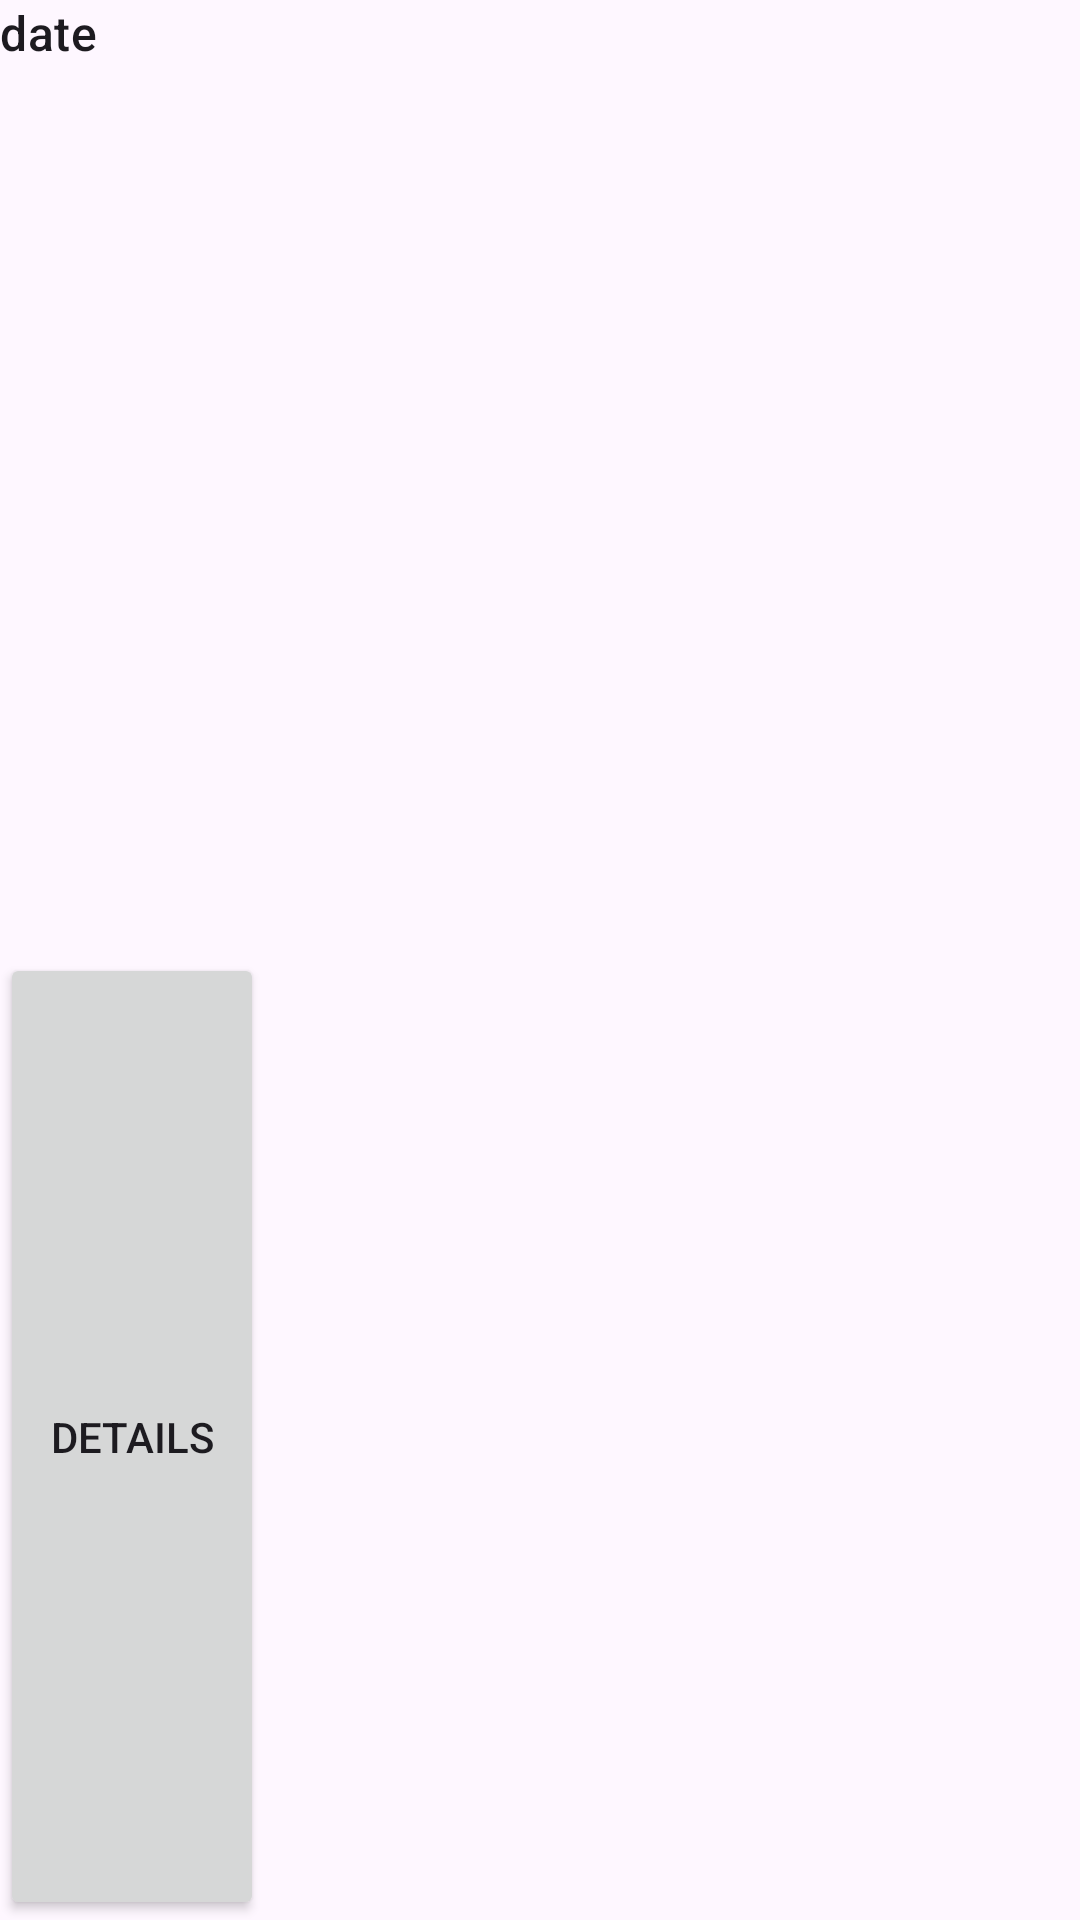

Produce the Android XML layout that renders to this screen, including the resource entries it uses.
<!-- AndroidManifest.xml: application theme Theme.LifeARchive -->
<!-- res/layout/fragment_item.xml -->
<?xml version="1.0" encoding="utf-8"?>
<LinearLayout xmlns:android="http://schemas.android.com/apk/res/android"
    android:layout_width="match_parent"
    android:layout_height="wrap_content"
    android:layout_marginTop="10dp"
    android:layout_marginEnd="10dp"
    android:background="@drawable/customborder"
    android:backgroundTint="#8D0277BD"
    android:orientation="horizontal">

    <LinearLayout
        android:layout_width="match_parent"
        android:layout_height="match_parent"
        android:layout_weight="1"
        android:orientation="vertical">

        <TextView
            android:id="@+id/date"
            android:layout_width="wrap_content"
            android:layout_height="wrap_content"
            android:layout_margin="@dimen/text_margin"
            android:layout_weight="1"
            android:text="date"
            android:textAppearance="?attr/textAppearanceListItem" />

        <TextView
            android:id="@+id/item_number"
            android:layout_width="wrap_content"
            android:layout_height="wrap_content"
            android:layout_margin="@dimen/text_margin"
            android:textAppearance="?attr/textAppearanceListItem" />

        <Button
            android:id="@+id/button2"
            android:layout_width="wrap_content"
            android:layout_height="wrap_content"
            android:layout_weight="1"
            android:text="Details" />
    </LinearLayout>

</LinearLayout>
<!-- resources referenced by this layout -->
<resources>
  <style name="Theme.LifeARchive" parent="Base.Theme.LifeARchive" />
  <style name="Base.Theme.LifeARchive" parent="Theme.Material3.DayNight.NoActionBar">
          
          
      </style>
</resources>
